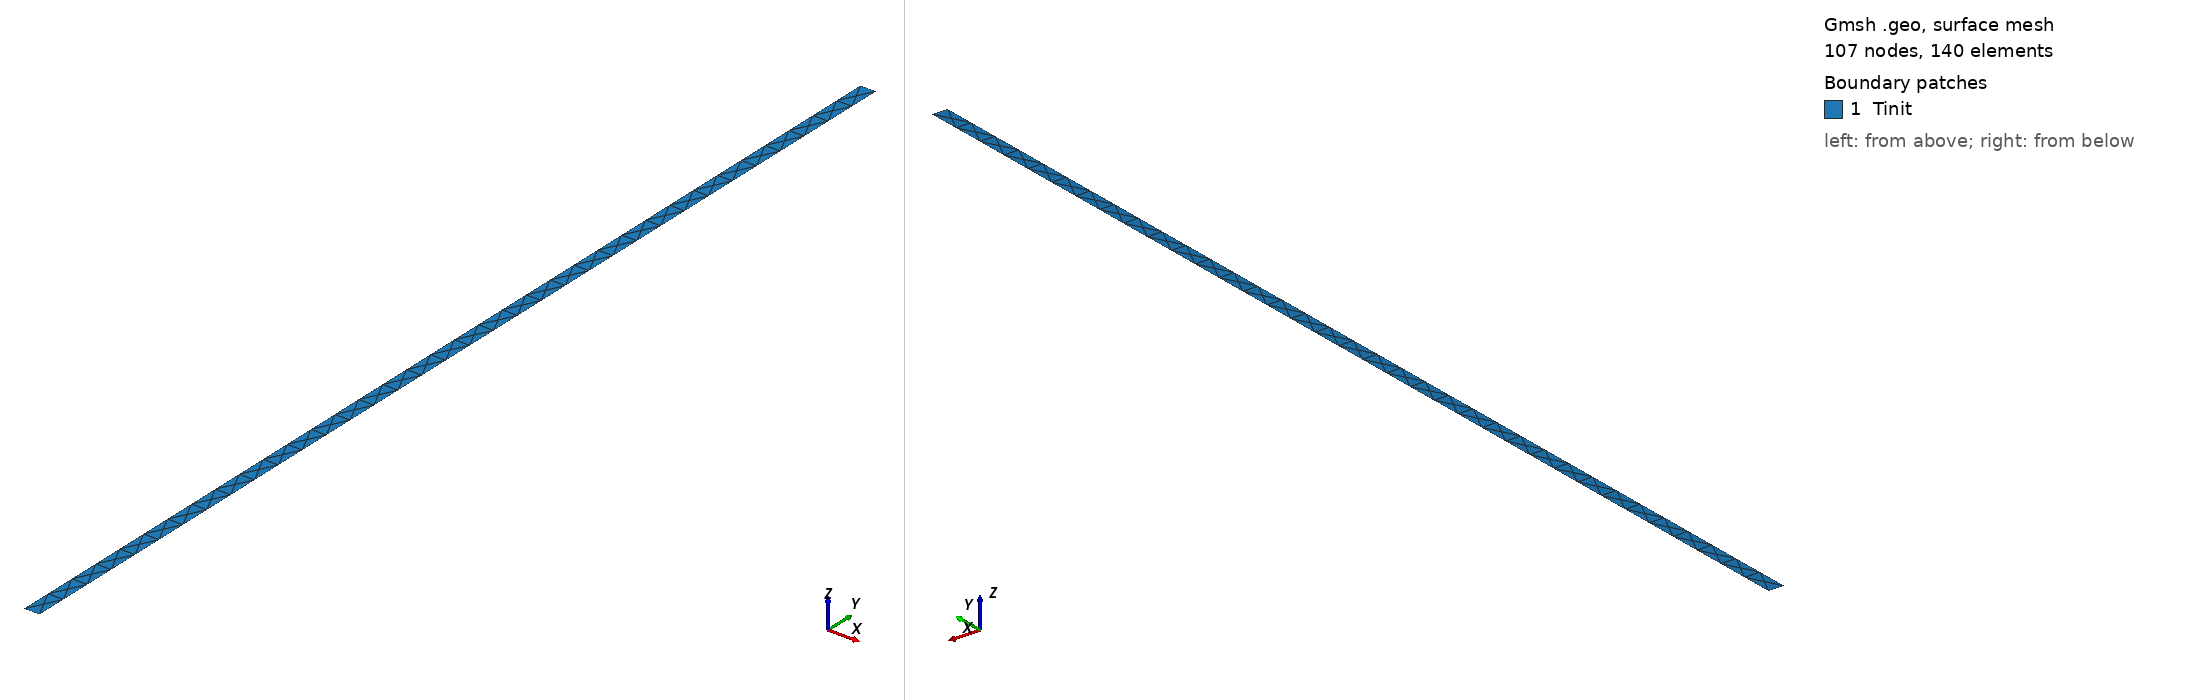

Gmsh geometry script, surface-meshed: 107 nodes, 140 surface elements. Boundary patches (legend numbers): 1 Tinit. Left view from above one corner, right view from below the opposite corner. Legend entries are the model's physical surfaces. The drawing asked Gmsh for element sizes between 1% and 20% of the model's largest extent; the script's own settings can give other sizes.

=== fusee_ns.geo (drawn) ===
// Gmsh project created on Tue Dec  5 11:54:07 2023
SetFactory("OpenCASCADE");
//+
Point(1) = {0, 0, 0, 1.0};
//+
Point(2) = {0.5, 0, 0, 1.0};
//+
Point(3) = {0.5, 35.0, 0, 1.0};
//+
Point(4) = {0, 35.0, 0, 1.0};
//+
Line(1) = {1, 2};
//+
Line(2) = {2, 3};
//+
Line(3) = {3, 4};
//+
Line(4) = {4, 1};
//+
Curve Loop(1) = {4, 1, 2, 3};
//+
Plane Surface(1) = {1};
//+
Physical Curve("Nord-Est", 10) = { 3, 2};
//+
Physical Curve("Sud", 11) = {1};
//+
Physical Curve("Ouest", 12) = {4};
//+
Physical Surface("Tinit", 100) = {1};
